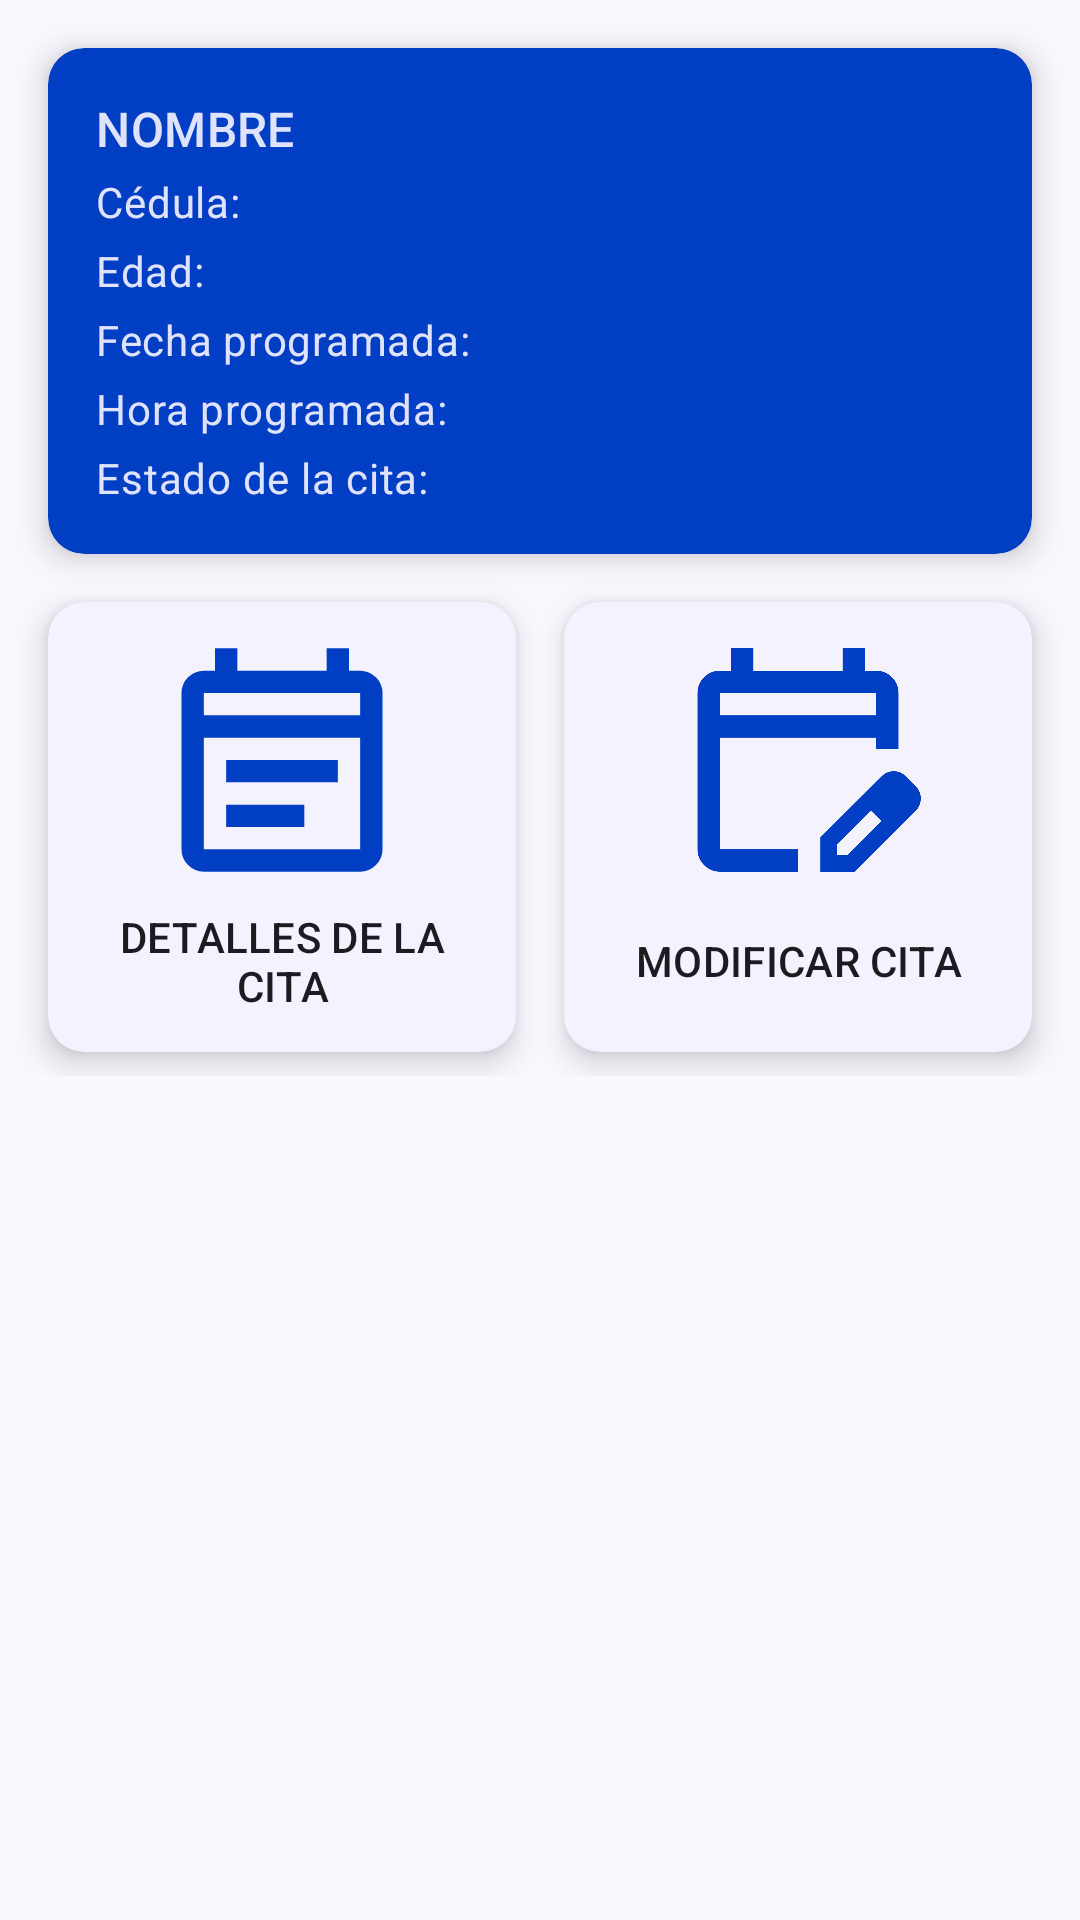

The Android layout XML behind this screen, and the referenced resources:
<!-- AndroidManifest.xml: application theme Theme.NutriZuliaKtx -->
<!-- res/layout/fragment_acciones_cita_perdida.xml -->
<?xml version="1.0" encoding="utf-8"?>
<ScrollView xmlns:android="http://schemas.android.com/apk/res/android"
    xmlns:app="http://schemas.android.com/apk/res-auto"
    xmlns:tools="http://schemas.android.com/tools"
    android:layout_width="match_parent"
    android:layout_height="match_parent"
    android:fillViewport="true"
    tools:context=".presentation.view.consulta.AccionesCitaPerdidaFragment">

    <LinearLayout
        android:layout_width="match_parent"
        android:layout_height="wrap_content"
        android:orientation="vertical">

        <com.google.android.material.progressindicator.LinearProgressIndicator
            android:id="@+id/progress"
            android:layout_width="match_parent"
            android:layout_height="wrap_content"
            android:indeterminate="true"
            android:visibility="gone" />

        <LinearLayout
            android:id="@+id/content"
            android:layout_width="match_parent"
            android:layout_height="match_parent"
            android:orientation="vertical"
            android:visibility="visible">

            <com.google.android.material.card.MaterialCardView
                android:id="@+id/cardCita"
                style="?attr/materialCardViewElevatedStyle"
                android:layout_width="match_parent"
                android:layout_height="wrap_content"
                android:layout_marginHorizontal="16dp"
                android:layout_marginTop="16dp"
                android:layout_marginBottom="8dp"
                app:cardBackgroundColor="@color/md_theme_primaryContainer"
                app:cardElevation="6dp">

                <LinearLayout
                    android:layout_width="match_parent"
                    android:layout_height="wrap_content"
                    android:orientation="vertical"
                    android:padding="16dp">

                    
                    <TextView
                        android:id="@+id/tvNombreCompletoPaciente"
                        android:layout_width="wrap_content"
                        android:layout_height="wrap_content"
                        android:text="NOMBRE"
                        android:textAppearance="@style/TextAppearance.Material3.TitleMedium"
                        android:textColor="@color/md_theme_onPrimaryContainer" />

                    
                    <LinearLayout
                        android:layout_width="match_parent"
                        android:layout_height="match_parent"
                        android:orientation="horizontal"
                        android:paddingTop="4dp">

                        <TextView
                            android:id="@+id/tvCedulaPaciente"
                            android:layout_width="wrap_content"
                            android:layout_height="wrap_content"
                            android:text="Cédula:"
                            android:textAppearance="@style/TextAppearance.Material3.BodyMedium"
                            android:textColor="@color/md_theme_onPrimaryContainer" />
                    </LinearLayout>

                    <LinearLayout
                        android:layout_width="match_parent"
                        android:layout_height="match_parent"
                        android:orientation="horizontal"
                        android:paddingTop="4dp">

                        <TextView
                            android:id="@+id/tvEdad"
                            android:layout_width="wrap_content"
                            android:layout_height="wrap_content"
                            android:text="Edad:"
                            android:textAppearance="@style/TextAppearance.Material3.BodyMedium"
                            android:textColor="@color/md_theme_onPrimaryContainer" />
                    </LinearLayout>

                    <LinearLayout
                        android:layout_width="match_parent"
                        android:layout_height="match_parent"
                        android:orientation="horizontal"
                        android:paddingTop="4dp">

                        <TextView
                            android:id="@+id/tvFechaProgramada"
                            android:layout_width="wrap_content"
                            android:layout_height="wrap_content"
                            android:layout_marginEnd="16dp"
                            android:text="Fecha programada:"
                            android:textAppearance="@style/TextAppearance.Material3.BodyMedium"
                            android:textColor="@color/md_theme_onPrimaryContainer" />

                    </LinearLayout>

                    <LinearLayout
                        android:layout_width="match_parent"
                        android:layout_height="match_parent"
                        android:orientation="horizontal"
                        android:paddingTop="4dp">

                        <TextView
                            android:id="@+id/tvHoraProgramda"
                            android:layout_width="wrap_content"
                            android:layout_height="wrap_content"
                            android:layout_marginEnd="16dp"
                            android:text="Hora programada:"
                            android:textAppearance="@style/TextAppearance.Material3.BodyMedium"
                            android:textColor="@color/md_theme_onPrimaryContainer" />

                    </LinearLayout>

                    <LinearLayout
                        android:layout_width="match_parent"
                        android:layout_height="match_parent"
                        android:orientation="horizontal"
                        android:paddingTop="4dp">

                        <TextView
                            android:id="@+id/tvEstadoTitulo"
                            android:layout_width="wrap_content"
                            android:layout_height="wrap_content"
                            android:text="Estado de la cita: "
                            android:textAppearance="@style/TextAppearance.Material3.BodyMedium"
                            android:textColor="@color/md_theme_onPrimaryContainer" />

                        <TextView
                            android:id="@+id/tvEstado"
                            android:layout_width="wrap_content"
                            android:layout_height="wrap_content"
                            android:textAppearance="@style/TextAppearance.Material3.TitleSmall"
                            android:textColor="@color/md_theme_onPrimaryContainer" />

                    </LinearLayout>

                </LinearLayout>

            </com.google.android.material.card.MaterialCardView>

            <LinearLayout
                android:layout_width="match_parent"
                android:layout_height="wrap_content"
                android:orientation="horizontal">

                <com.google.android.material.card.MaterialCardView
                    android:id="@+id/cardViewDetallesCita"
                    style="?attr/materialCardViewElevatedStyle"
                    android:layout_width="match_parent"
                    android:layout_height="150dp"
                    android:layout_marginStart="16dp"
                    android:layout_marginTop="8dp"
                    android:layout_marginEnd="8dp"
                    android:layout_marginBottom="8dp"
                    android:layout_weight="1"
                    android:background="?android:attr/selectableItemBackground"
                    android:clickable="true"
                    app:cardElevation="6dp">

                    <LinearLayout
                        android:layout_width="match_parent"
                        android:layout_height="match_parent"
                        android:orientation="vertical"
                        android:padding="8dp">

                        <ImageView
                            android:id="@+id/imageView"
                            android:layout_width="match_parent"
                            android:layout_height="match_parent"
                            android:layout_weight="1"
                            android:src="@drawable/ic_cita" />

                        <TextView
                            android:id="@+id/textView"
                            android:layout_width="match_parent"
                            android:layout_height="match_parent"
                            android:layout_weight="2"
                            android:gravity="center"
                            android:text="Detalles de la cita"
                            android:textAlignment="center"
                            android:textAllCaps="true"
                            android:textAppearance="@style/TextAppearance.Material3.TitleSmall" />
                    </LinearLayout>

                </com.google.android.material.card.MaterialCardView>

                <com.google.android.material.card.MaterialCardView
                    android:id="@+id/cardViewModificarCita"
                    style="?attr/materialCardViewElevatedStyle"
                    android:layout_width="match_parent"
                    android:layout_height="150dp"
                    android:layout_marginStart="8dp"
                    android:layout_marginTop="8dp"
                    android:layout_marginEnd="16dp"
                    android:layout_marginBottom="8dp"
                    android:layout_weight="1"
                    android:background="?android:attr/selectableItemBackground"
                    android:clickable="true"
                    app:cardElevation="6dp">

                    <LinearLayout
                        android:layout_width="match_parent"
                        android:layout_height="match_parent"
                        android:orientation="vertical"
                        android:padding="8dp">

                        <ImageView
                            android:layout_width="match_parent"
                            android:layout_height="match_parent"
                            android:layout_weight="1"
                            android:src="@drawable/ic_modificar_cita" />

                        <TextView
                            android:layout_width="match_parent"
                            android:layout_height="match_parent"
                            android:layout_weight="2"
                            android:gravity="center"
                            android:text="Modificar cita"
                            android:textAlignment="center"
                            android:textAllCaps="true"
                            android:textAppearance="@style/TextAppearance.Material3.TitleSmall" />
                    </LinearLayout>

                </com.google.android.material.card.MaterialCardView>

            </LinearLayout>

        </LinearLayout>

    </LinearLayout>
</ScrollView>
<!-- resources referenced by this layout -->
<resources>
  <color name="md_theme_onPrimaryContainer">#DFE3FF</color>
  <color name="md_theme_primaryContainer">#003FC4</color>
  <!-- drawable ic_cita (drawable) -->
  <vector xmlns:android="http://schemas.android.com/apk/res/android"
      android:width="24dp"
      android:height="24dp"
      android:viewportWidth="960"
      android:viewportHeight="960">
    <path
        android:pathData="M200,880q-33,0 -56.5,-23.5T120,800v-560q0,-33 23.5,-56.5T200,160h40v-80h80v80h320v-80h80v80h40q33,0 56.5,23.5T840,240v560q0,33 -23.5,56.5T760,880L200,880ZM200,800h560v-400L200,400v400ZM200,320h560v-80L200,240v80ZM200,320v-80,80ZM280,560v-80h400v80L280,560ZM280,720v-80h280v80L280,720Z"
        android:fillColor="@color/md_theme_primary"/>
  </vector>
  <!-- drawable ic_modificar_cita (drawable) -->
  <vector xmlns:android="http://schemas.android.com/apk/res/android"
      android:width="24dp"
      android:height="24dp"
      android:viewportWidth="960"
      android:viewportHeight="960">
    <path
        android:pathData="M200,880q-33,0 -56.5,-23.5T120,800v-560q0,-33 23.5,-56.5T200,160h40v-80h80v80h320v-80h80v80h40q33,0 56.5,23.5T840,240v200h-80v-40L200,400v400h280v80L200,880ZM200,320h560v-80L200,240v80ZM200,320v-80,80ZM560,880v-123l221,-220q9,-9 20,-13t22,-4q12,0 23,4.5t20,13.5l37,37q8,9 12.5,20t4.5,22q0,11 -4,22.5T903,660L683,880L560,880ZM860,617 L823,580 860,617ZM620,820h38l121,-122 -18,-19 -19,-18 -122,121v38ZM761,679 L742,661 779,698 761,679Z"
        android:fillColor="@color/md_theme_primary"/>
  </vector>
  <color name="md_theme_primary">#003FC4</color>
  <color name="md_theme_onPrimary">#FFFFFF</color>
  <color name="md_theme_secondary">#4C5B95</color>
  <color name="md_theme_onSecondary">#FFFFFF</color>
  <color name="md_theme_secondaryContainer">#AFBEFF</color>
  <color name="md_theme_onSecondaryContainer">#3C4C84</color>
  <color name="md_theme_tertiary">#80189A</color>
  <color name="md_theme_onTertiary">#FFFFFF</color>
  <color name="md_theme_tertiaryContainer">#9C38B5</color>
  <color name="md_theme_onTertiaryContainer">#FDD9FF</color>
  <color name="md_theme_error">#BA1A1A</color>
  <color name="md_theme_onError">#FFFFFF</color>
  <color name="md_theme_errorContainer">#FFDAD6</color>
  <color name="md_theme_onErrorContainer">#93000A</color>
  <color name="md_theme_background">#FAF8FF</color>
  <color name="md_theme_onBackground">#191B23</color>
  <color name="md_theme_surface">#FAF8FF</color>
  <color name="md_theme_onSurface">#191B23</color>
  <color name="md_theme_surfaceVariant">#E0E1F4</color>
  <color name="md_theme_onSurfaceVariant">#434655</color>
  <color name="md_theme_outline">#747686</color>
  <color name="md_theme_outlineVariant">#C4C5D7</color>
  <color name="md_theme_inverseSurface">#2E3039</color>
  <color name="md_theme_inverseOnSurface">#F0F0FC</color>
  <color name="md_theme_inversePrimary">#B6C4FF</color>
  <color name="md_theme_primaryFixed">#DCE1FF</color>
  <color name="md_theme_onPrimaryFixed">#001550</color>
  <color name="md_theme_primaryFixedDim">#B6C4FF</color>
  <color name="md_theme_onPrimaryFixedVariant">#0039B3</color>
  <color name="md_theme_secondaryFixed">#DCE1FF</color>
  <color name="md_theme_onSecondaryFixed">#02164E</color>
  <color name="md_theme_secondaryFixedDim">#B6C4FF</color>
  <color name="md_theme_onSecondaryFixedVariant">#34437C</color>
  <color name="md_theme_tertiaryFixed">#FDD6FF</color>
  <color name="md_theme_onTertiaryFixed">#340042</color>
  <color name="md_theme_tertiaryFixedDim">#F4AEFF</color>
  <color name="md_theme_onTertiaryFixedVariant">#780892</color>
  <color name="md_theme_surfaceDim">#D9D9E5</color>
  <color name="md_theme_surfaceBright">#FAF8FF</color>
  <color name="md_theme_surfaceContainerLowest">#FFFFFF</color>
  <color name="md_theme_surfaceContainerLow">#F3F2FE</color>
  <color name="md_theme_surfaceContainer">#EDEDF9</color>
  <color name="md_theme_surfaceContainerHigh">#E8E7F3</color>
  <color name="md_theme_surfaceContainerHighest">#E2E1ED</color>
</resources>
